Dataset: resized_and_augmented_images (GitHub, harrycallahan117/Diatomica). Classes: Achnanthidium biasolettianum, Amphora pediculus, Cocconeis pseudolineata, Cymbella cantonatii, Cymbella excisa, Cymbella excisa var subcapitata, Diatoma mesodon, Diatoma moniliformis, Diploneis fontanella, Encyonema silesiacum, Encyonema ventricosum, Fragilaria recapitellata, Gomphonema drutelingense, Gomphonema olivaceum, Gomphonema pumilum var rigidum, Halamphora veneta, Humidophila perpusilla, Meridion circulare, Navicula cryptocephala, Navicula cryptotenella, Navicula trivialis, Pantocsekiella ocellata, Planothidium frequentissimum, Planothidium lanceolatum, Rhoicosphenia abbreviata.

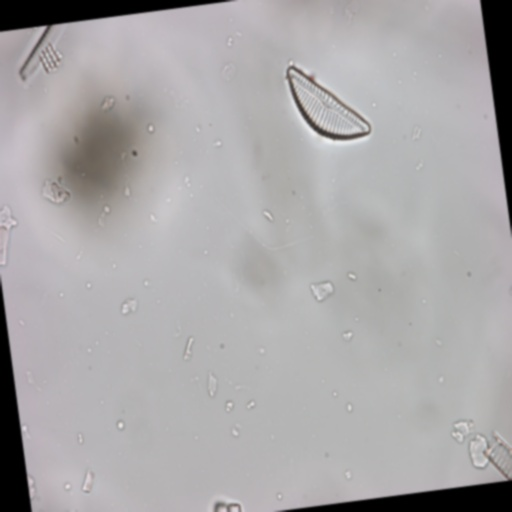
Label: Encyonema silesiacum

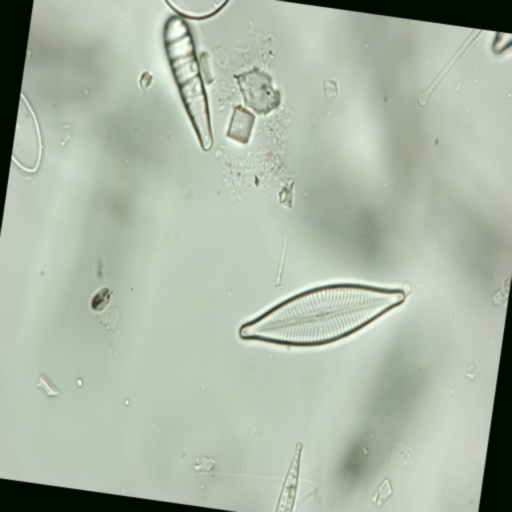
Label: Navicula trivialis

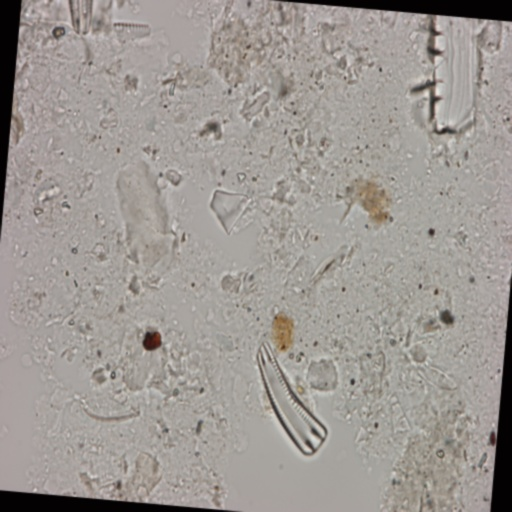
Label: Rhoicosphenia abbreviata

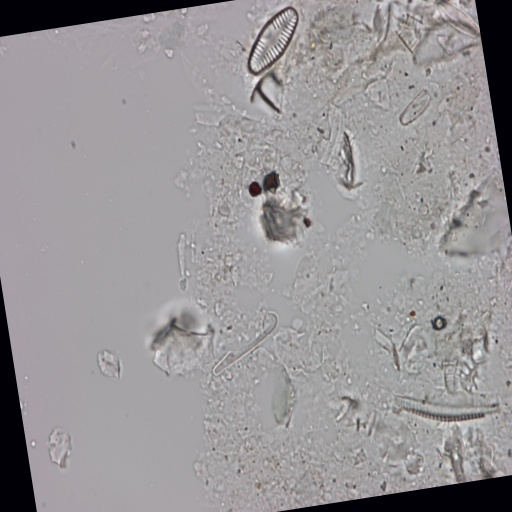
Label: Planothidium lanceolatum

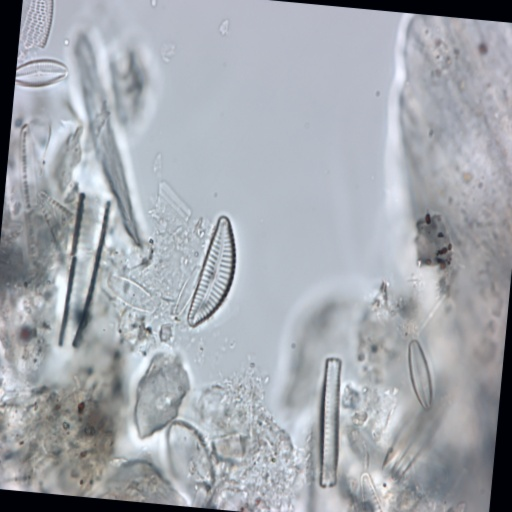
Label: Cymbella excisa

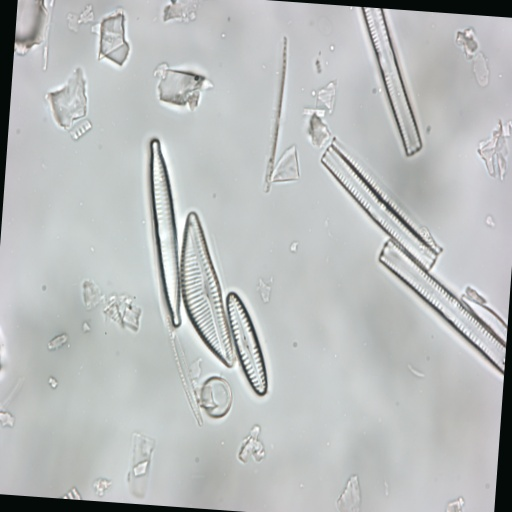
Label: Encyonema silesiacum
